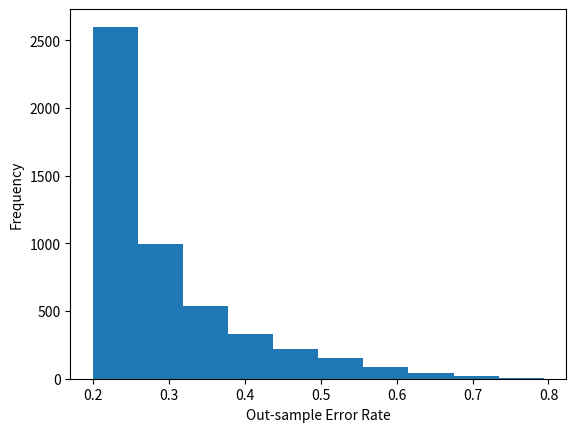

The matplotlib source for this figure:
# -*- coding: utf-8 -*-
"""
Created on Wed Dec 28 21:06:47 2016

[redacted]
"""

# -*- coding: utf-8 -*-
"""
Created on Wed Nov 23 21:19:42 2016

[redacted]
"""
import numpy as np
import random
import matplotlib.pyplot as plt
sample_size=10

#biger index in x means postive index越大代表數字越大

def pos_neg_ray():
    x_generator = []
    for _ in range(sample_size):
        x_generator.append(random.uniform(-1,1))
    X = np.array(x_generator)
    X.sort()
    def y_generator(x,p=0.8):
        ran=random.random()
        return -1*np.sign(x) if ran>=p else np.sign(x)
            
    Y=np.array([y_generator(x) for x in X ])
    
    def error_rate(X,Y,theta_position,S):
        """
        theta0--x1--theta1--x2--x3----------theta9--x10---theta10
        theta0--x1--theta1--x2--x3----------theta19--x20--theta20    
        """
        predict=np.array( [S*np.sign(i-theta_position-0.1) for i in range (1,sample_size+1)])
        return sum(predict!=Y)/len(Y)
        
    error_pos=[error_rate(X,Y,theta,1) for theta in range(sample_size+1)]
    error_neg=[error_rate(X,Y,theta,-1) for theta in range(sample_size+1)]
    
    Ein = min(np.min(error_pos),np.min(error_neg))
    error_pos_index =  [i for i, x in enumerate(error_pos)if x == Ein]    
    error_neg_index =  [i for i, x in enumerate(error_neg)if x == Ein]
    
    theta_position =random.randint(0, (len(error_pos_index)+len(error_neg_index)-1))
    
    S1,S2=[0,0]
    
    if len(error_pos_index)==0:
        index = error_neg_index[theta_position]                
        S2=1    
    elif theta_position/len(error_pos_index)<1:
        index = error_pos_index[theta_position]
        S1=1
    else:
        index = error_neg_index[theta_position%(len(error_pos_index))]
        S2=1
        """
        theta0--x0--theta1--x1--x2----------theta9--x9--theta10
        theta0--x0--theta1--x1--x2----------theta19--x19--theta20    
        """
    if index==sample_size:
        theta=(X[index-1]+1)/2
    elif index==0:
        theta=(-1+X[index])/2
    else:
        theta=(X[index-1]+X[index])/2
        
    Eout = S1*(0.8*(abs(theta)/2)+0.2*(1-(abs(theta)/2)))+\
           S2*(0.8*(1-(abs(theta)/2))+0.2*(abs(theta)/2))
    
    return [Ein, Eout]



error = [pos_neg_ray() for _ in range(5000)]
Ein=np.array(error)[:,0]
Eout=np.array(error)[:,1]
#print("Average Ein", np.mean(Ein))
print("Average Eout", np.mean(Eout))
#plt.hist(Ein,bins=9)
#plt.ylabel("Frequency")
#plt.xlabel("In-sample Error Rate")
#plt.show()


plt.hist(Eout)
plt.ylabel("Frequency")
plt.xlabel("Out-sample Error Rate")
plt.show()